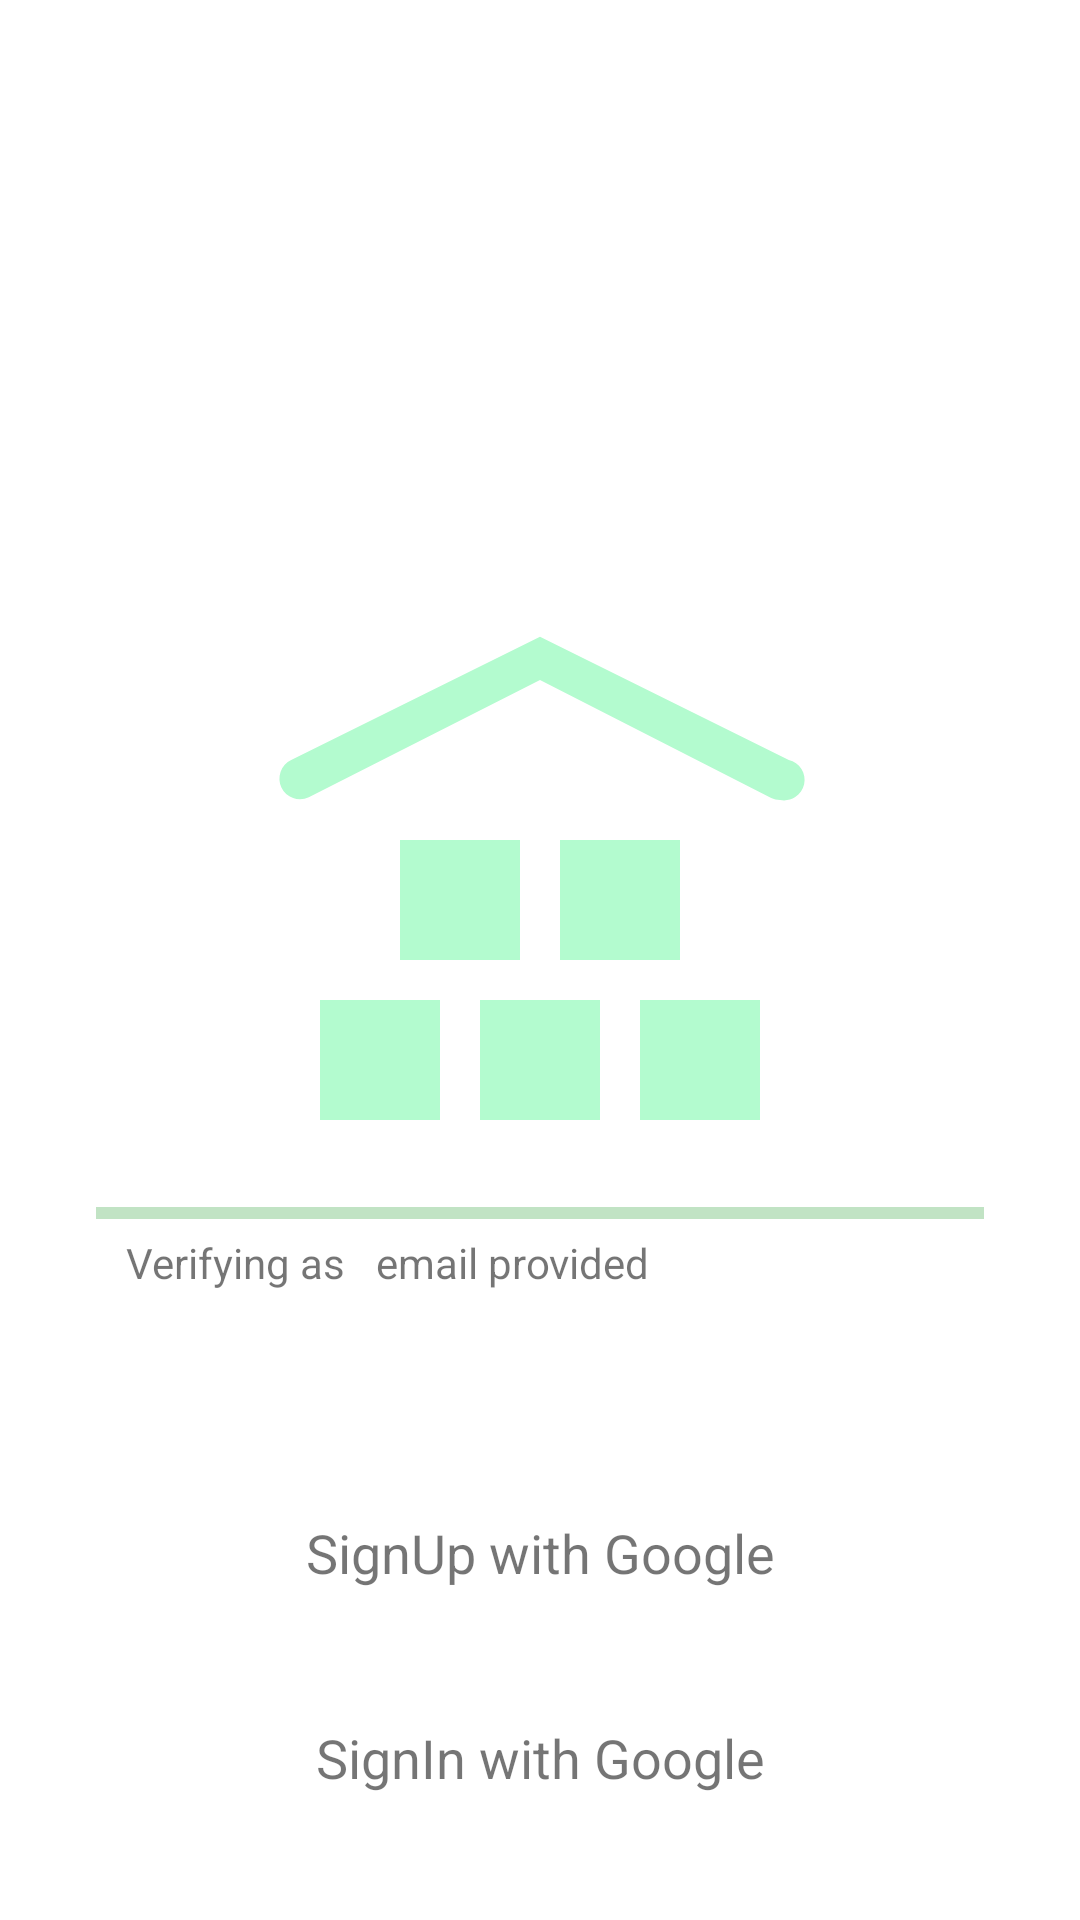

Write the Android layout XML for this screen, with the resource values it uses.
<!-- AndroidManifest.xml: application theme Theme.WareHouse -->
<!-- res/layout/activity_main.xml -->
<?xml version="1.0" encoding="utf-8"?>
<androidx.constraintlayout.widget.ConstraintLayout xmlns:android="http://schemas.android.com/apk/res/android"
    xmlns:app="http://schemas.android.com/apk/res-auto"
    xmlns:tools="http://schemas.android.com/tools"
    android:layout_width="match_parent"
    android:layout_height="match_parent"
    tools:context=".MainActivity">

    <ImageView
        android:id="@+id/imageView2"
        android:layout_width="200sp"
        android:layout_height="200sp"
        android:layout_marginTop="200dp"
        app:layout_constraintEnd_toEndOf="parent"
        app:layout_constraintStart_toStartOf="parent"
        app:layout_constraintTop_toTopOf="parent"
        app:srcCompat="@drawable/warehouse" />

    <LinearLayout
        android:id="@+id/gSignup"
        android:layout_width="wrap_content"
        android:layout_height="wrap_content"
        android:layout_marginStart="32dp"
        android:layout_marginEnd="32dp"
        android:layout_marginBottom="24dp"
        android:orientation="horizontal"
        android:paddingHorizontal="20sp"
        android:paddingVertical="10sp"
        android:visibility="visible"
        app:layout_constraintBottom_toTopOf="@+id/gSignin"
        app:layout_constraintEnd_toEndOf="parent"
        app:layout_constraintStart_toStartOf="parent">

        <ImageView
            android:id="@+id/imageView4"
            android:layout_width="wrap_content"
            android:layout_height="match_parent"
            android:layout_weight="1"
            app:srcCompat="@drawable/googleg_standard_color_18" />

        <TextView
            android:id="@+id/textView2"
            android:layout_width="wrap_content"
            android:layout_height="wrap_content"
            android:layout_marginHorizontal="10sp"
            android:layout_weight="1"
            android:text="SignUp with Google"
            android:textSize="18sp" />
    </LinearLayout>

    <LinearLayout
        android:id="@+id/gSignin"
        android:layout_width="wrap_content"
        android:layout_height="wrap_content"
        android:layout_marginStart="32dp"
        android:layout_marginEnd="32dp"
        android:layout_marginBottom="32dp"
        android:orientation="horizontal"
        android:paddingHorizontal="20sp"
        android:paddingVertical="10sp"
        android:visibility="visible"
        app:layout_constraintBottom_toBottomOf="parent"
        app:layout_constraintEnd_toEndOf="parent"
        app:layout_constraintStart_toStartOf="parent">

        <ImageView
            android:id="@+id/imageView3"
            android:layout_width="wrap_content"
            android:layout_height="match_parent"
            android:layout_weight="1"
            app:srcCompat="@drawable/googleg_standard_color_18" />

        <TextView
            android:id="@+id/textView"
            android:layout_width="wrap_content"
            android:layout_height="wrap_content"
            android:layout_marginHorizontal="10sp"
            android:layout_weight="1"
            android:text="SignIn with Google"
            android:textSize="18sp" />
    </LinearLayout>

    <LinearLayout
        android:id="@+id/verifying"
        android:layout_width="0dp"
        android:layout_height="wrap_content"
        android:layout_marginStart="32dp"
        android:layout_marginEnd="32dp"
        android:layout_marginBottom="60dp"
        android:orientation="vertical"
        app:layout_constraintBottom_toTopOf="@+id/gSignup"
        app:layout_constraintEnd_toEndOf="parent"
        app:layout_constraintStart_toStartOf="parent">
        <com.google.android.material.progressindicator.LinearProgressIndicator
            android:layout_width="match_parent"
            android:layout_height="wrap_content"
            android:indeterminate="true" />


        <LinearLayout
            android:layout_width="match_parent"
            android:layout_height="match_parent"
            android:orientation="horizontal"
            android:paddingVertical="5sp">

            <TextView
                android:id="@+id/textView5"
                android:layout_width="wrap_content"
                android:layout_height="wrap_content"
                android:paddingHorizontal="10sp"
                android:text="Verifying as" />

            <TextView
                android:id="@+id/presentemail"
                android:layout_width="wrap_content"
                android:layout_height="wrap_content"
                android:layout_weight="1"
                android:text="email provided" />
        </LinearLayout>

    </LinearLayout>

</androidx.constraintlayout.widget.ConstraintLayout>
<!-- resources referenced by this layout -->
<resources>
  <!-- drawable warehouse (drawable) -->
  <vector xmlns:android="http://schemas.android.com/apk/res/android"
      android:width="100dp"
      android:height="100dp"
      android:viewportWidth="100"
      android:viewportHeight="100">
    <path
        android:pathData="M90,33.333C89.492,33.335 88.99,33.222 88.533,33L50,13.333L11.467,32.867C10.644,33.256 9.701,33.302 8.845,32.996C7.989,32.69 7.289,32.056 6.9,31.233C6.511,30.411 6.465,29.468 6.771,28.612C7.077,27.755 7.711,27.056 8.533,26.667L50,6.133L91.467,26.667C92.341,26.871 93.099,27.411 93.578,28.171C94.056,28.93 94.217,29.847 94.024,30.724C93.831,31.601 93.3,32.366 92.547,32.854C91.794,33.343 90.879,33.515 90,33.333V33.333ZM33.333,66.667H13.333V86.667H33.333V66.667ZM60,66.667H40V86.667H60V66.667ZM86.667,66.667H66.667V86.667H86.667V66.667ZM73.333,40H53.333V60H73.333V40ZM46.667,40H26.667V60H46.667V40Z"
        android:fillColor="#B3FBCF"/>
  </vector>
  <style name="Theme.WareHouse" parent="Theme.MaterialComponents.DayNight.NoActionBar">
          
          <item name="colorPrimary">#F0008D0E</item>
          <item name="colorPrimaryVariant">@color/purple_700</item>
          <item name="colorOnPrimary">@color/white</item>
          
          <item name="colorSecondary">@color/teal_200</item>
          <item name="colorSecondaryVariant">@color/teal_700</item>
          <item name="colorOnSecondary">@color/black</item>
          
          <item name="android:statusBarColor" tools:targetApi="l">?attr/colorPrimaryVariant</item>
          
  
          <item name="android:navigationBarColor">#00548F5A</item>
          <item name="fontFamily">@font/quicksand</item>
      </style>
  <color name="purple_700">#A63FD14D</color>
  <color name="white">#FFFFFFFF</color>
  <color name="teal_200">#FF03DAC5</color>
  <color name="teal_700">#FF018786</color>
  <color name="black">#000000</color>
</resources>
